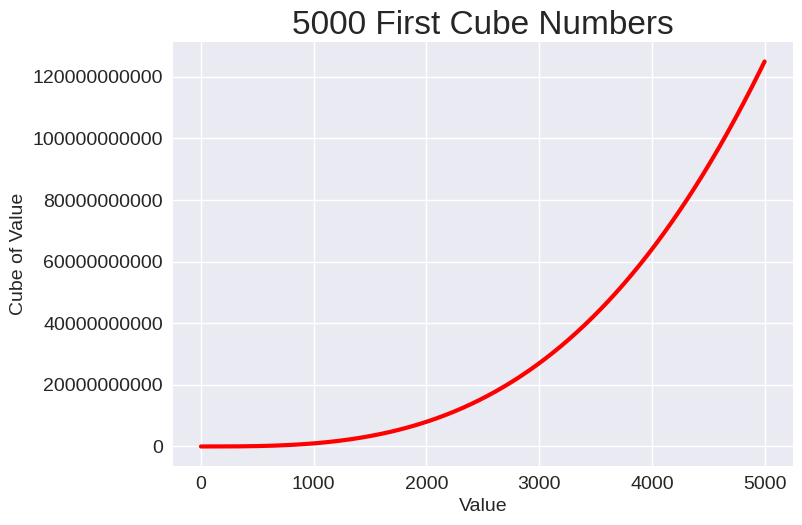

Here is the Python script that generated this plot:
import matplotlib.pyplot as plt

#plotting a series of points
x_values = range(1,5001)
y_values = [x**3 for x in x_values]

plt.style.use('seaborn-v0_8')
fig, ax = plt.subplots()
ax.plot(x_values,y_values,color='red', linewidth=3)

#Set chart title and label axes.
ax.set_title('5000 First Cube Numbers', fontsize=24)
ax.set_xlabel('Value', fontsize=14)
ax.set_ylabel('Cube of Value', fontsize=14)

#Set Size of tick labels.
ax.tick_params(labelsize=14)

ax.ticklabel_format(style='plain')

plt.show()